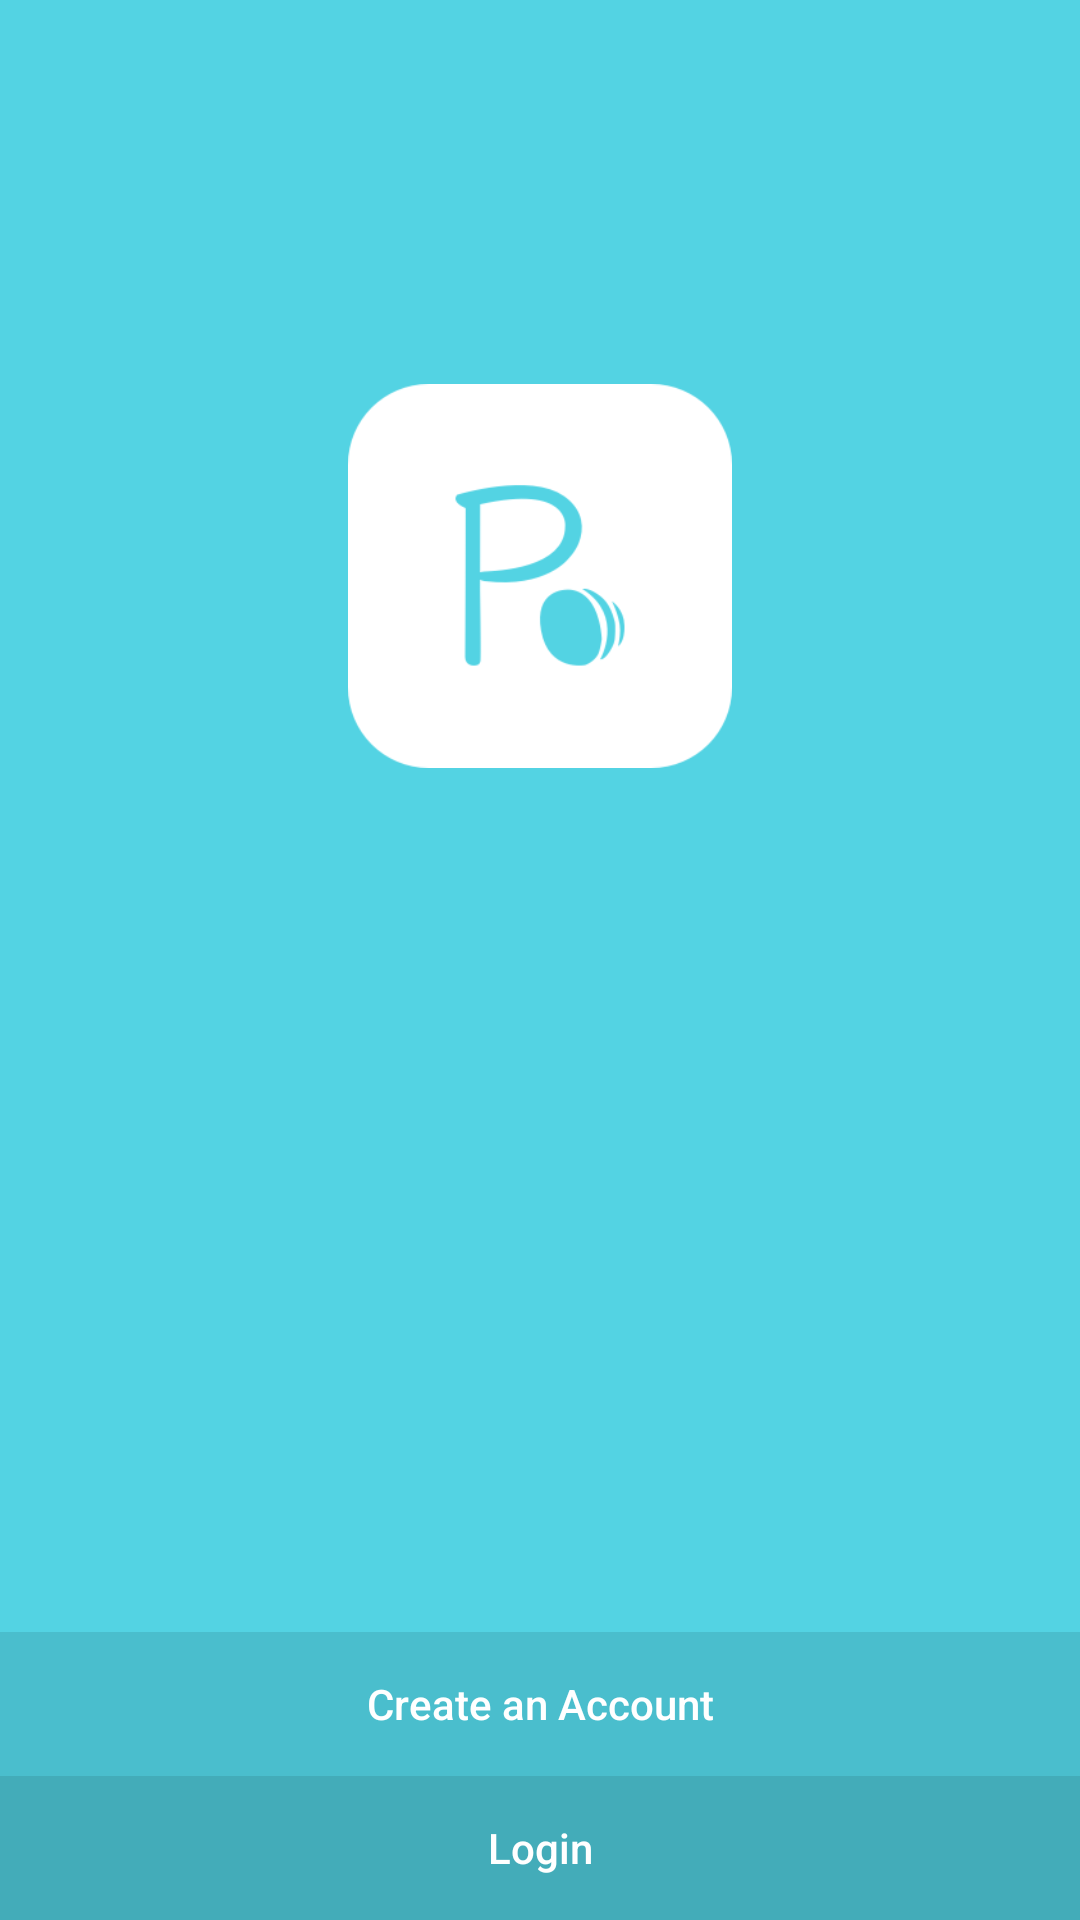

This screen was rendered from an Android layout file. Write that file and the resources it references.
<!-- AndroidManifest.xml: application theme AppTheme.NoActionBar -->
<!-- res/layout/activity_launch.xml -->
<?xml version="1.0" encoding="utf-8"?>

<RelativeLayout xmlns:android="http://schemas.android.com/apk/res/android"
    xmlns:tools="http://schemas.android.com/tools"
    android:id="@+id/activity_launch_screen"
    android:layout_width="match_parent"
    android:layout_height="match_parent"
    android:weightSum="1"
    tools:context="com.app.android.petoye.LaunchActivity">
    <LinearLayout
        android:layout_width="match_parent"
        android:layout_height="match_parent"
        android:orientation="vertical"
        android:weightSum="1"
        android:background="@color/medium_turquoise"    >
        <Space
            android:layout_width="wrap_content"
            android:layout_height="0dp"
            android:layout_weight="0.2"/>
        <ImageView android:id="@+id/imageView"
            android:layout_width="wrap_content"
            android:layout_height="0dp"
            android:layout_weight="0.2"
            android:src="@drawable/petoye_logo"
            android:layout_gravity="center_horizontal"
            android:adjustViewBounds="true" />
    </LinearLayout>

    <LinearLayout
        android:layout_alignParentBottom="true"
        android:gravity="bottom"
        android:orientation="vertical"
        android:layout_width="match_parent"
        android:layout_height="wrap_content">
        <Button

            android:layout_width="match_parent"
            android:layout_height="wrap_content"
            android:text="@string/creat_account_str"
            android:textAllCaps="false"
            android:id="@+id/btnGotoCreateAccount"
            android:background="@color/medium_turquoise2"
            android:textColor="@color/white"
            android:onClick="gotoCreateAccountScreen"
            />
        <Button

            android:layout_width="match_parent"
            android:layout_height="wrap_content"
            android:text="@string/login_str"
            android:textAllCaps="false"
            android:id="@+id/btnGotoLogin"
            android:background="@color/verdigris"
            android:textColor="@color/white"
            android:onClick="gotoLoginScreen"
            />
    </LinearLayout>
</RelativeLayout>
<!-- resources referenced by this layout -->
<resources>
  <color name="medium_turquoise">#53d3e3</color>
  <color name="medium_turquoise2">#4abecd</color>
  <color name="verdigris">#43acb9</color>
  <color name="white">#ffffff</color>
  <!-- drawable petoye_logo: png bitmap (drawable-hdpi, 4460 bytes) -->
  <string name="creat_account_str">Create an Account</string>
  <string name="login_str">Login</string>
  <style name="AppTheme.NoActionBar">
          <item name="windowActionBar">false</item>
          <item name="windowNoTitle">true</item>
  
      </style>
</resources>
